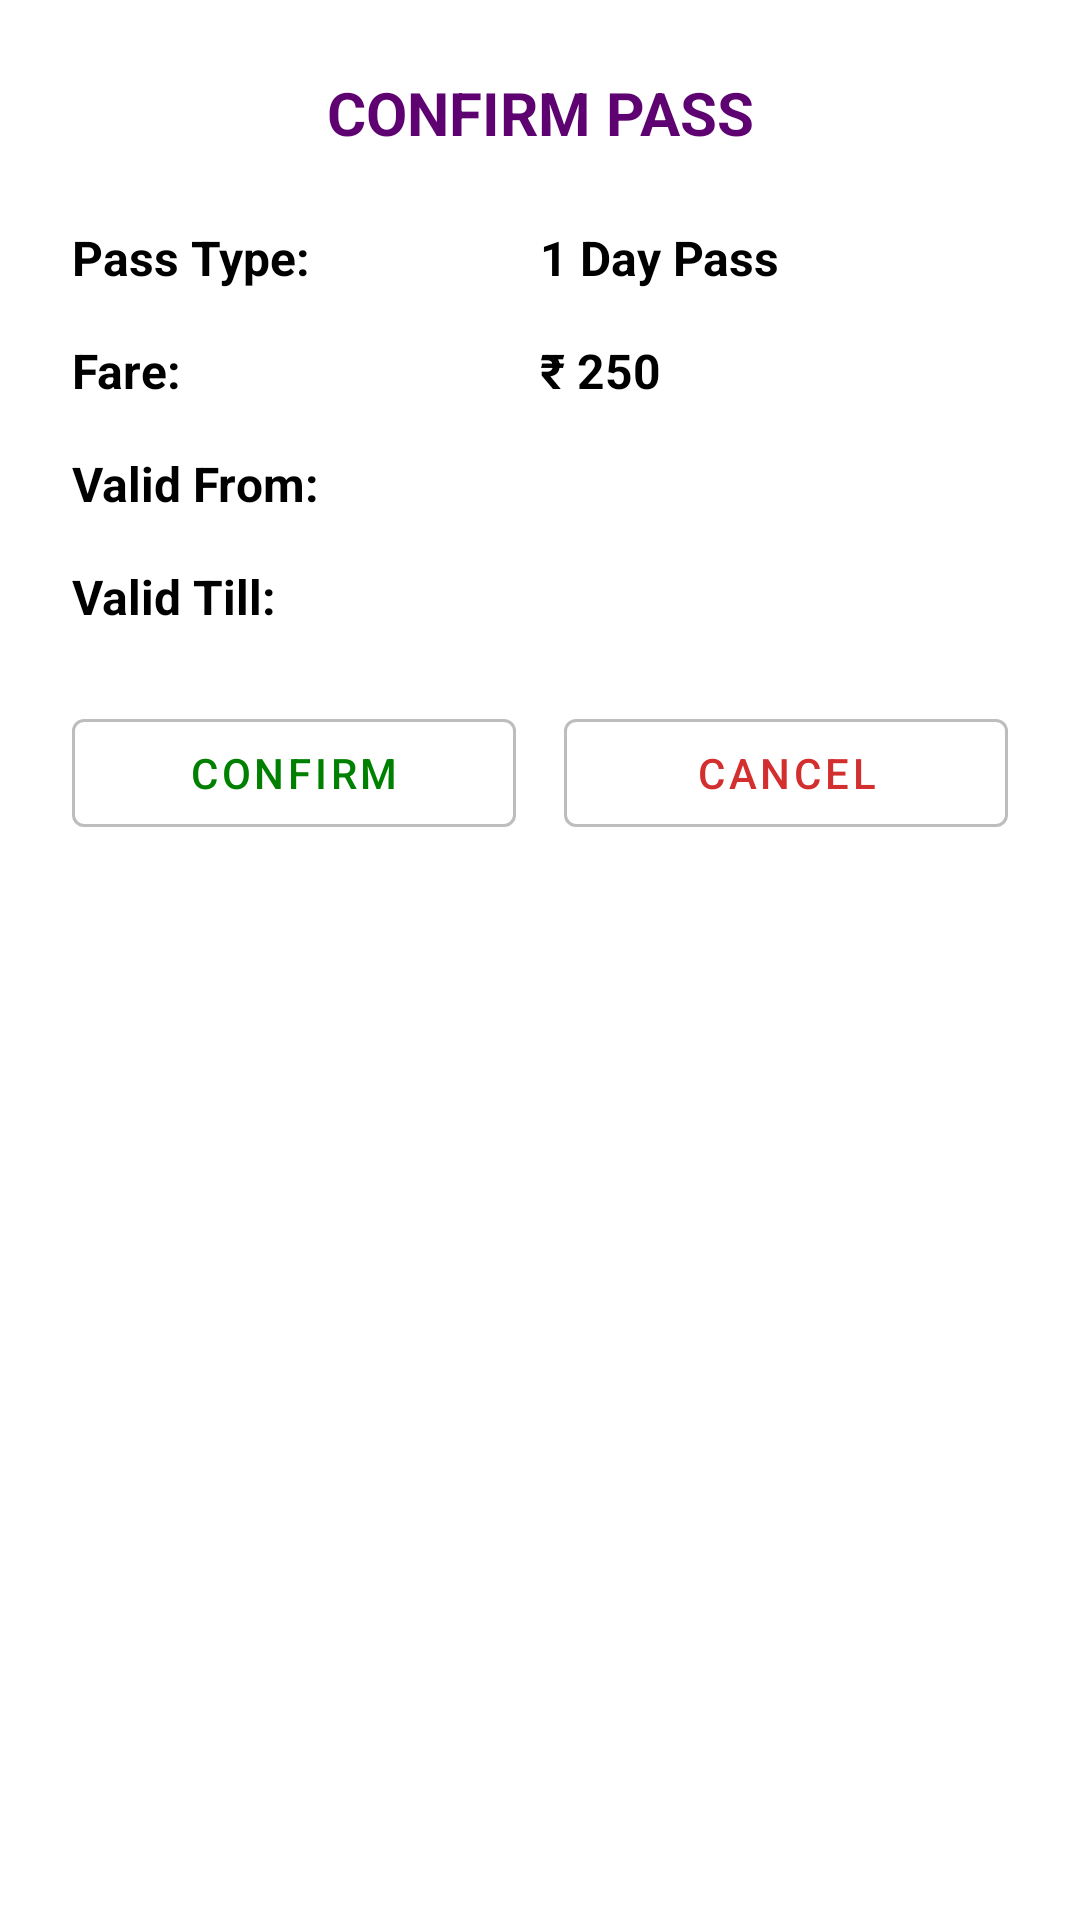

Write the Android layout XML for this screen, with the resource values it uses.
<!-- AndroidManifest.xml: application theme Theme.NammaMetroCloneApp -->
<!-- res/layout/dialog_confirm_pass.xml -->
<?xml version="1.0" encoding="utf-8"?>
<LinearLayout xmlns:android="http://schemas.android.com/apk/res/android"
    xmlns:app="http://schemas.android.com/apk/res-auto"
    android:layout_width="match_parent"
    android:layout_height="wrap_content"
    android:orientation="vertical"
    android:padding="24dp"
    android:background="@color/white">

    <TextView
        android:layout_width="match_parent"
        android:layout_height="wrap_content"
        android:text="CONFIRM PASS"
        android:textColor="@color/purple_main"
        android:textSize="20sp"
        android:textStyle="bold"
        android:gravity="center"
        android:layout_marginBottom="24dp" />

    <LinearLayout
        android:layout_width="match_parent"
        android:layout_height="wrap_content"
        android:orientation="horizontal"
        android:layout_marginBottom="16dp">
        <TextView
            android:layout_width="0dp"
            android:layout_height="wrap_content"
            android:layout_weight="1"
            android:text="Pass Type:"
            android:textColor="@color/black"
            android:textSize="16sp"
            android:textStyle="bold" />
        <TextView
            android:id="@+id/tvPassType"
            android:layout_width="0dp"
            android:layout_height="wrap_content"
            android:layout_weight="1"
            android:text="1 Day Pass"
            android:textColor="@color/black"
            android:textSize="16sp"
            android:textStyle="bold" />
    </LinearLayout>

    <LinearLayout
        android:layout_width="match_parent"
        android:layout_height="wrap_content"
        android:orientation="horizontal"
        android:layout_marginBottom="16dp">
        <TextView
            android:layout_width="0dp"
            android:layout_height="wrap_content"
            android:layout_weight="1"
            android:text="Fare:"
            android:textColor="@color/black"
            android:textSize="16sp"
            android:textStyle="bold" />
        <TextView
            android:id="@+id/tvFare"
            android:layout_width="0dp"
            android:layout_height="wrap_content"
            android:layout_weight="1"
            android:text="₹ 250"
            android:textColor="@color/black"
            android:textSize="16sp"
            android:textStyle="bold" />
    </LinearLayout>

    <LinearLayout
        android:layout_width="match_parent"
        android:layout_height="wrap_content"
        android:orientation="horizontal"
        android:layout_marginBottom="16dp">
        <TextView
            android:layout_width="0dp"
            android:layout_height="wrap_content"
            android:layout_weight="1"
            android:text="Valid From:"
            android:textColor="@color/black"
            android:textSize="16sp"
            android:textStyle="bold" />
        <TextView
            android:id="@+id/tvValidFrom"
            android:layout_width="0dp"
            android:layout_height="wrap_content"
            android:layout_weight="1"
            android:textColor="@color/black"
            android:textSize="16sp"
            android:textStyle="bold" />
    </LinearLayout>

    <LinearLayout
        android:layout_width="match_parent"
        android:layout_height="wrap_content"
        android:orientation="horizontal"
        android:layout_marginBottom="24dp">
        <TextView
            android:layout_width="0dp"
            android:layout_height="wrap_content"
            android:layout_weight="1"
            android:text="Valid Till:"
            android:textColor="@color/black"
            android:textSize="16sp"
            android:textStyle="bold" />
        <TextView
            android:id="@+id/tvValidTill"
            android:layout_width="0dp"
            android:layout_height="wrap_content"
            android:layout_weight="1"
            android:textColor="@color/black"
            android:textSize="16sp"
            android:textStyle="bold" />
    </LinearLayout>

    <LinearLayout
        android:layout_width="match_parent"
        android:layout_height="wrap_content"
        android:orientation="horizontal"
        android:weightSum="2">

        <com.google.android.material.button.MaterialButton
            android:id="@+id/btnConfirm"
            style="@style/Widget.MaterialComponents.Button.OutlinedButton"
            android:layout_width="0dp"
            android:layout_height="wrap_content"
            android:layout_weight="1"
            android:layout_marginEnd="8dp"
            android:text="CONFIRM"
            android:textColor="#008000"
            app:strokeColor="#BDBDBD" />

        <com.google.android.material.button.MaterialButton
            android:id="@+id/btnCancel"
            style="@style/Widget.MaterialComponents.Button.OutlinedButton"
            android:layout_width="0dp"
            android:layout_height="wrap_content"
            android:layout_weight="1"
            android:layout_marginStart="8dp"
            android:text="CANCEL"
            android:textColor="#D32F2F"
            app:strokeColor="#BDBDBD" />

    </LinearLayout>

</LinearLayout>
<!-- resources referenced by this layout -->
<resources>
  <color name="black">#FF000000</color>
  <color name="purple_main">#5D0270</color>
  <color name="white">#FFFFFFFF</color>
  <style name="Theme.NammaMetroCloneApp" parent="Base.Theme.NammaMetroCloneApp" />
  <style name="Base.Theme.NammaMetroCloneApp" parent="Theme.Material3.DayNight.NoActionBar">
          <item name="colorPrimary">@color/purple_main</item>
          <item name="colorOnPrimary">@color/white</item>
      </style>
</resources>
